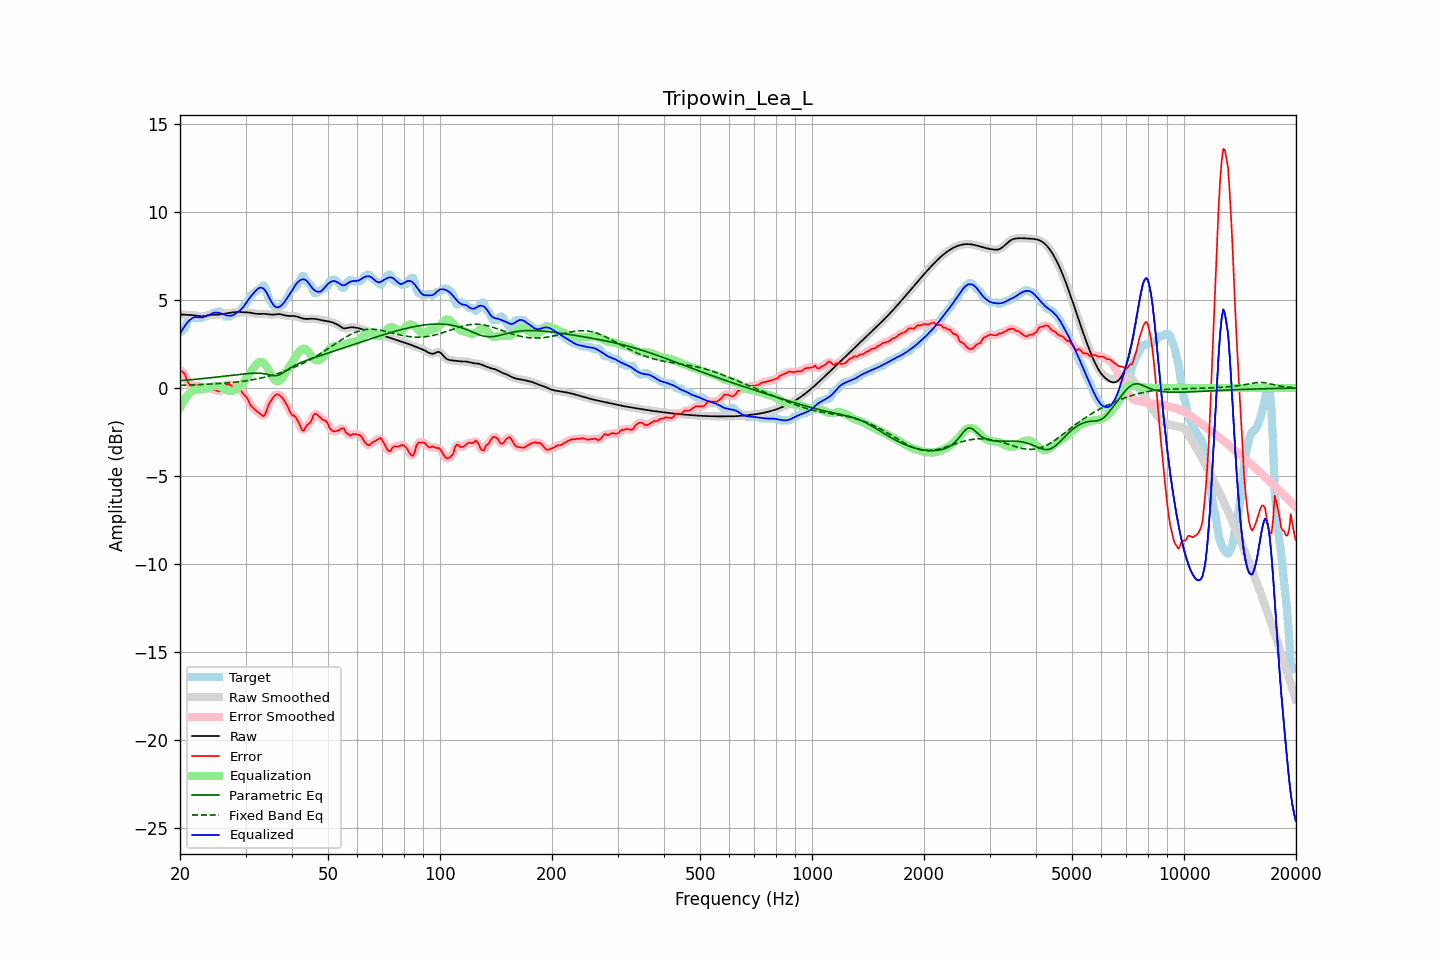

The table this chart was drawn from, first rows:
frequency, raw, error, smoothed, error_smoothed, equalization, parametric_eq, fixed_band_eq, equalized_raw, equalized_smoothed, target
20.00, 4.18, 1.02, 4.18, 1.03, -1.12, 0.42, 0.16, 3.06, 3.06, 3.16
20.20, 4.18, 0.97, 4.18, 0.97, -0.94, 0.43, 0.16, 3.24, 3.24, 3.21
20.40, 4.18, 0.88, 4.18, 0.87, -0.78, 0.43, 0.16, 3.40, 3.39, 3.30
20.61, 4.17, 0.80, 4.17, 0.73, -0.64, 0.44, 0.16, 3.53, 3.54, 3.37
20.81, 4.16, 0.52, 4.17, 0.54, -0.51, 0.45, 0.17, 3.66, 3.66, 3.65
21.02, 4.16, 0.32, 4.16, 0.35, -0.39, 0.46, 0.17, 3.77, 3.77, 3.84
21.23, 4.16, 0.19, 4.16, 0.19, -0.30, 0.47, 0.17, 3.86, 3.86, 3.97
21.44, 4.15, 0.13, 4.15, 0.13, -0.22, 0.47, 0.18, 3.94, 3.94, 4.02
21.66, 4.14, 0.10, 4.14, 0.12, -0.15, 0.48, 0.18, 4.00, 4.00, 4.04
21.87, 4.14, 0.16, 4.13, 0.14, -0.10, 0.49, 0.19, 4.03, 4.03, 3.97
22.09, 4.12, 0.16, 4.12, 0.13, -0.08, 0.50, 0.19, 4.04, 4.04, 3.96
22.31, 4.11, 0.11, 4.11, 0.12, -0.08, 0.51, 0.19, 4.03, 4.03, 4.00
22.54, 4.10, 0.04, 4.10, 0.09, -0.08, 0.52, 0.20, 4.01, 4.01, 4.05
22.76, 4.09, 0.11, 4.09, 0.07, -0.08, 0.53, 0.20, 4.01, 4.01, 3.98
22.99, 4.09, 0.08, 4.09, 0.07, -0.07, 0.54, 0.21, 4.02, 4.02, 4.01
23.22, 4.10, 0.03, 4.10, 0.06, -0.05, 0.55, 0.21, 4.05, 4.05, 4.06
23.45, 4.11, 0.05, 4.11, 0.02, -0.03, 0.56, 0.21, 4.08, 4.08, 4.06
23.69, 4.13, 0.00, 4.13, 0.01, -0.01, 0.57, 0.22, 4.12, 4.12, 4.13
23.92, 4.14, -0.02, 4.14, -0.01, 0.02, 0.58, 0.22, 4.16, 4.16, 4.16
24.16, 4.16, -0.01, 4.15, -0.04, 0.05, 0.59, 0.23, 4.20, 4.20, 4.16
24.40, 4.16, -0.07, 4.16, -0.05, 0.08, 0.60, 0.23, 4.25, 4.24, 4.23
24.65, 4.17, -0.10, 4.17, -0.08, 0.11, 0.61, 0.24, 4.28, 4.28, 4.26
24.89, 4.17, -0.09, 4.17, -0.12, 0.13, 0.62, 0.24, 4.30, 4.30, 4.26
25.14, 4.17, -0.15, 4.17, -0.15, 0.13, 0.63, 0.25, 4.30, 4.30, 4.33
25.39, 4.18, -0.19, 4.18, -0.17, 0.10, 0.64, 0.26, 4.28, 4.28, 4.36
25.65, 4.19, -0.16, 4.19, -0.16, 0.07, 0.65, 0.26, 4.26, 4.26, 4.35
25.91, 4.20, -0.09, 4.20, -0.07, 0.02, 0.66, 0.27, 4.22, 4.22, 4.29
26.16, 4.22, 0.04, 4.22, 0.04, -0.03, 0.67, 0.27, 4.19, 4.19, 4.18
26.43, 4.23, 0.17, 4.23, 0.13, -0.07, 0.68, 0.28, 4.16, 4.16, 4.06
26.69, 4.25, 0.18, 4.25, 0.20, -0.11, 0.69, 0.29, 4.13, 4.13, 4.06
26.96, 4.26, 0.20, 4.26, 0.21, -0.15, 0.70, 0.30, 4.12, 4.12, 4.06
27.23, 4.28, 0.21, 4.28, 0.18, -0.17, 0.71, 0.30, 4.11, 4.11, 4.07
27.50, 4.29, 0.13, 4.29, 0.14, -0.17, 0.72, 0.31, 4.12, 4.12, 4.16
27.77, 4.31, 0.09, 4.31, 0.09, -0.16, 0.74, 0.32, 4.15, 4.15, 4.22
28.05, 4.32, 0.05, 4.32, 0.07, -0.12, 0.75, 0.33, 4.20, 4.20, 4.26
28.33, 4.32, 0.06, 4.32, 0.07, -0.06, 0.76, 0.34, 4.26, 4.26, 4.26
28.62, 4.33, 0.06, 4.33, 0.05, -0.00, 0.77, 0.35, 4.32, 4.32, 4.26
28.90, 4.33, 0.01, 4.32, -0.02, 0.07, 0.78, 0.36, 4.39, 4.39, 4.32
29.19, 4.32, -0.14, 4.32, -0.13, 0.15, 0.79, 0.37, 4.47, 4.47, 4.46
29.48, 4.31, -0.29, 4.31, -0.27, 0.26, 0.80, 0.39, 4.57, 4.57, 4.61
29.78, 4.31, -0.40, 4.31, -0.39, 0.38, 0.81, 0.40, 4.69, 4.69, 4.71
30.08, 4.31, -0.49, 4.31, -0.50, 0.52, 0.81, 0.41, 4.82, 4.82, 4.79
30.38, 4.30, -0.61, 4.30, -0.64, 0.66, 0.82, 0.42, 4.96, 4.96, 4.91
30.68, 4.30, -0.80, 4.29, -0.80, 0.80, 0.83, 0.44, 5.09, 5.09, 5.10
30.99, 4.28, -1.00, 4.28, -0.96, 0.93, 0.84, 0.45, 5.21, 5.21, 5.28
31.30, 4.27, -1.08, 4.27, -1.09, 1.05, 0.84, 0.47, 5.32, 5.32, 5.34
31.61, 4.25, -1.17, 4.25, -1.18, 1.17, 0.84, 0.49, 5.42, 5.42, 5.42
31.93, 4.23, -1.26, 4.23, -1.25, 1.29, 0.85, 0.50, 5.52, 5.52, 5.49
32.24, 4.22, -1.33, 4.22, -1.33, 1.40, 0.85, 0.52, 5.61, 5.61, 5.55
32.57, 4.21, -1.40, 4.22, -1.41, 1.47, 0.84, 0.54, 5.68, 5.68, 5.62
32.89, 4.22, -1.47, 4.22, -1.49, 1.49, 0.84, 0.56, 5.71, 5.71, 5.69
33.22, 4.22, -1.55, 4.22, -1.57, 1.48, 0.83, 0.58, 5.70, 5.70, 5.77
33.55, 4.22, -1.61, 4.22, -1.57, 1.43, 0.82, 0.60, 5.65, 5.65, 5.84
33.89, 4.22, -1.49, 4.22, -1.46, 1.33, 0.80, 0.62, 5.55, 5.55, 5.71
34.23, 4.21, -1.24, 4.21, -1.25, 1.20, 0.79, 0.65, 5.41, 5.41, 5.44
34.57, 4.19, -0.98, 4.19, -1.01, 1.05, 0.76, 0.67, 5.24, 5.24, 5.17
34.92, 4.18, -0.80, 4.18, -0.80, 0.88, 0.74, 0.70, 5.05, 5.06, 4.98
35.27, 4.17, -0.66, 4.17, -0.65, 0.71, 0.72, 0.72, 4.88, 4.88, 4.84
35.62, 4.18, -0.52, 4.18, -0.52, 0.56, 0.71, 0.75, 4.74, 4.74, 4.70
35.97, 4.19, -0.42, 4.19, -0.42, 0.45, 0.70, 0.77, 4.64, 4.64, 4.61
... 635 more rows
